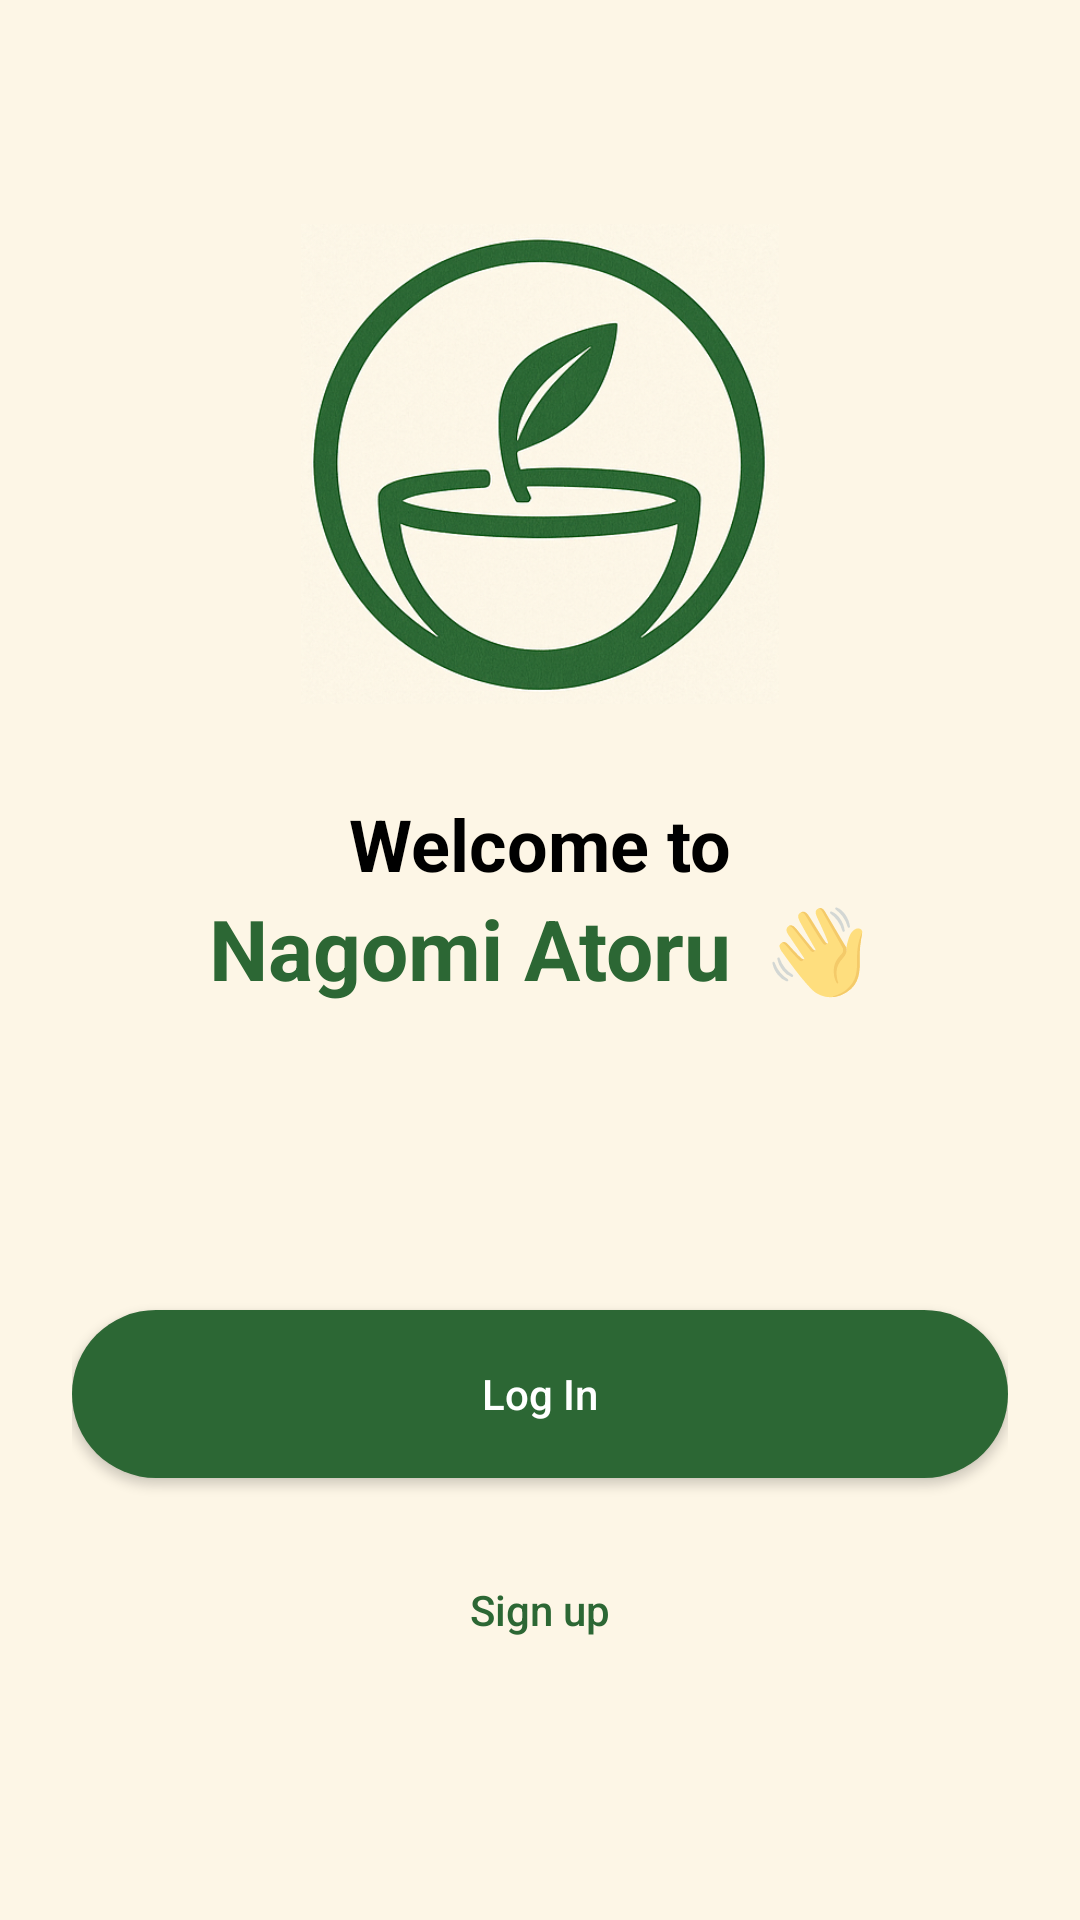

Here is an Android app screen rendered from its layout file. Give the layout XML and the strings, colors and styles it references.
<!-- AndroidManifest.xml: application theme Theme.NagomiAtoru -->
<!-- res/layout/activity_welcome.xml -->
<?xml version="1.0" encoding="utf-8"?>
<LinearLayout xmlns:android="http://schemas.android.com/apk/res/android"
    android:layout_width="match_parent"
    android:layout_height="match_parent"
    android:orientation="vertical"
    android:gravity="center_horizontal"
    android:padding="24dp"
    android:background="@color/beige">

    
    <Space
        android:layout_width="match_parent"
        android:layout_height="0dp"
        android:layout_weight="0.5" />

    
    <ImageView
        android:id="@+id/iv_logo"
        android:layout_width="160dp"
        android:layout_height="160dp"
        android:src="@drawable/logo_app"
        android:contentDescription="Logo de la aplicación" />

    
    <Space
        android:layout_width="match_parent"
        android:layout_height="0dp"
        android:layout_weight="0.3" />

    
    <TextView
        android:layout_width="wrap_content"
        android:layout_height="wrap_content"
        android:text="Welcome to"
        android:textColor="@color/black"
        android:textSize="24sp"
        android:textStyle="bold" />

    
    <LinearLayout
        android:layout_width="wrap_content"
        android:layout_height="wrap_content"
        android:orientation="horizontal"
        android:gravity="center_vertical">

        <TextView
            android:layout_width="wrap_content"
            android:layout_height="wrap_content"
            android:text="Nagomi Atoru"
            android:textColor="@color/green"
            android:textSize="28sp"
            android:textStyle="bold" />

        <TextView
            android:layout_width="wrap_content"
            android:layout_height="wrap_content"
            android:text=" 👋"
            android:textSize="28sp"
            android:layout_marginStart="4dp" />
    </LinearLayout>

    
    <Space
        android:layout_width="match_parent"
        android:layout_height="0dp"
        android:layout_weight="1" />

    
    <androidx.appcompat.widget.AppCompatButton
        android:id="@+id/btn_login"
        android:layout_width="match_parent"
        android:layout_height="56dp"
        android:text="Log In"
        android:textColor="@color/white"
        android:textAllCaps="false"
        android:background="@drawable/button_green_background"
        android:layout_marginBottom="16dp" />

    
    <androidx.appcompat.widget.AppCompatButton
        android:id="@+id/btn_signup"
        android:layout_width="match_parent"
        android:layout_height="56dp"
        android:text="Sign up"
        android:textColor="@color/green"
        android:textAllCaps="false"
        android:background="@drawable/button_white_background" />

    
    <Space
        android:layout_width="match_parent"
        android:layout_height="0dp"
        android:layout_weight="0.5" />

</LinearLayout>
<!-- resources referenced by this layout -->
<resources>
  <color name="beige">#FDF6E6</color>
  <color name="black">#FF000000</color>
  <color name="green">#2C6734</color>
  <color name="white">#FFFFFFFF</color>
  <!-- drawable button_green_background (drawable) -->
  <?xml version="1.0" encoding="utf-8"?>
  <shape xmlns:android="http://schemas.android.com/apk/res/android"
      android:shape="rectangle">
      <solid android:color="@color/green" />
      <corners android:radius="28dp" />
  </shape>
  <!-- drawable logo_app: png bitmap (drawable, 327254 bytes) -->
  <style name="Theme.NagomiAtoru" parent="Theme.MaterialComponents.DayNight.DarkActionBar">
          
          <item name="colorPrimary">@color/green</item>
          <item name="colorPrimaryVariant">@color/green</item>
          <item name="colorOnPrimary">@color/beige</item>
          
          <item name="android:statusBarColor">@color/beige</item>
          <item name="android:windowLightStatusBar">true</item>
      </style>
</resources>
